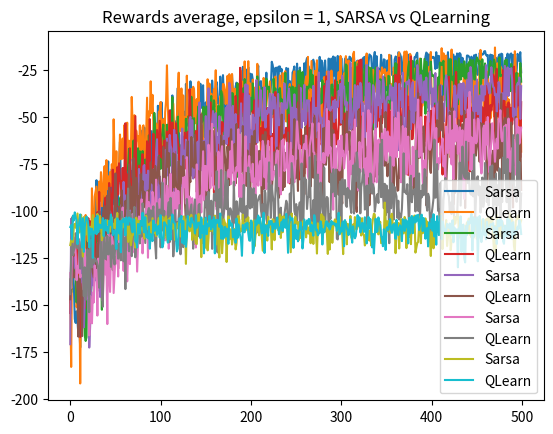

Generate this figure with matplotlib:
# -*- coding: utf-8 -*-
"""SarsaQCliffWalking.ipynb

Automatically generated by Colaboratory.

Original file is located at
    https://colab.research.google.com/<link-removed>

# Sutton and Barton RL Cliff Walking Problem Solution
"""

#import libraries
import numpy as np
import matplotlib.pyplot as plt

"""#### Cliff Environment Class"""

class CliffEnv(object):
  def __init__(self):
    self.start = (3,0)
    self.goal = (3, 11)
    self.reward_table = np.ones((4,12))*-1 # 4 rows, 12 columns
    self.reward_table[self.goal] = 0
    self.reward_table[3,1:11] = -100
    self.topEdge = 0
    self.leftEdge = 0
    self.rightEdge = 11
    self.downEdge = 3
  
  def move(self, position, action):
    X, Y = position[0], position[1]
    #checking whether each action is allowed and updating
    if action == 0 and X > self.topEdge:
      X -= 1
    elif action == 1 and Y > self.leftEdge:
      Y -= 1
    elif action == 2 and Y < self.rightEdge:
      Y += 1
    elif action == 3 and X < self.downEdge:
      X = X + 1
    return (X,Y)
  
  def reward(self, position):
    #returns rewards of position on grid passed in as param
    return int(self.reward_table[position[0]][position[1]])

"""#### Agent Class"""

class Agent(object):
  def __init__(self):
    self.start = (3,0)
    self.goal = (3,11)
    self.env = CliffEnv()
  
  def chooseAction(self, state, q_tab, epsilon):
    if np.random.random() < epsilon:
      #exploratory choice
      return np.random.randint(0,4)
    #greedy choice
    return np.argmax(q_tab[:, state])

"""#### SARSA Implementation"""

def SarsaPlay(agent, episodes = 500, gamma = 1, alpha = 0.1, epsilon = 0.1):
  #Initialize Q table for state and action values
  q_tab = np.zeros((4, 4 * 12))
  #list for all rewards during each run
  all_rewards = []
  #list for final path during alst episode
  path = []
  #counting steps of last traversal
  final_iter_steps = 0
  #loop through episodes of traversal
  for i in range(episodes):
    #initialize agent position at the start
    pos = agent.start
    #while loop condition variable
    finished = False
    #sum up reward in each episode
    sum_reward = 0
    #work out initial state of agent
    state = 12 * pos[0] + pos[1]
    #choose action using e-greedy policy
    action = agent.chooseAction(state, q_tab, epsilon)
    while finished == False:
      
      #move agent - call environment move method passing in agent coords and action number
      #print(f"Agent position: {pos}, about to do action: {action}")
      pos = agent.env.move(pos, action)
      #print(f"Agent new position: {pos}, done action: {action}")

      
      #get next state
      next_state = 12 * pos[0] + pos[1]

      #get reward
      reward = agent.env.reward(pos)
      sum_reward += reward
      
      #print(agent.env.reward_table)
      #finished = True

      #see if game ends - check value of reward retrieved from previous method call
      if reward == -100:
        #print("done - cliff")
        finished = True
      elif reward == 0:
        #print("done - end")
        finished = True

      #if finished, update with 0 next state val, else, normal q update and action select
      if finished == True:
        q_tab[action][state] = q_tab[action][state] + alpha * (reward + (gamma * 0.0) - q_tab[action][state])
        break
      else:
        #choose next action using policy and next state
        next_action = agent.chooseAction(next_state, q_tab, epsilon)

        #update q table
        next_state_val = q_tab[next_action][next_state]
        q_tab[action][state] = q_tab[action][state] + alpha * (reward + (gamma * next_state_val) - q_tab[action][state])

      #update state and action - both must be updated - difference between sarsa and q
      state = next_state
      action = next_action
      #record of last episode traversal path
      if i == episodes - 1:
        path.append(pos)
        final_iter_steps += 1
    all_rewards.append(sum_reward)
    
  # print(f"Resulting Q Table Sarsa: \n{q_tab}\n")
  environment = np.zeros((4,12))
  environment[3,0], environment[3,11] = 1,1
  for p in path:
    first,second = p[0],p[1]
    environment[first,second] = 1
  #print(f"Final Traversal ({final_iter_steps} steps): \n{environment}")
  return all_rewards

#sars_learn = SarsaPlay(Agent())

"""#### Q-Learning Implementation"""

def Qplay(agent, episodes = 500, gamma = 1, alpha = 0.1, epsilon = 0.1):
  qq_tab = np.zeros((4, 4 * 12))
  qall_rewards = []
  qpath = []
  qfinal_iter_steps = 0
  for i in range(episodes):
    pos = agent.start
    finished = False
    sum_reward = 0
    while finished == False:
      #state, action, move
      state = 12 * pos[0] + pos[1]
      #getting action using epsilon-greedy
      action = agent.chooseAction(state, qq_tab, epsilon)

      #move agent - call environment move method passing in agent coords and action number
      #print(f"Agent position: {pos}, about to do action: {action}")
      pos = agent.env.move(pos, action)
      #print(f"Agent new position: {pos}, done action: {action}")

      
      #get next state
      next_state = 12 * pos[0] + pos[1]

      #get reward
      reward = agent.env.reward(pos)
      sum_reward += reward
      
      #print(agent.env.reward_table)
      #finished = True

      #see if game ends - check value of reward retrieved from previous method call
      if reward == -100:
        #print("done - cliff")
        finished = True
      elif reward == 0:
        #print("done - end")
        finished = True
      
      #if finished, update with 0 next state val, else, normal q update and action select
      if finished == True:
        qq_tab[action][state] = qq_tab[action][state] + alpha * (reward + (gamma * 0.0) - qq_tab[action][state])
        break
      else:
        #choose next action using greedy selection and state (Difference between Sarsa and Q)
        next_action = np.argmax(qq_tab[:,state])

        #update q table
        next_state_val = qq_tab[next_action][next_state]
        qq_tab[action][state] = qq_tab[action][state] + alpha * (reward + (gamma * next_state_val) - qq_tab[action][state])

      #choose next action using policy and next state
      #next_action = agent.chooseAction(next_state, qq_tab)

      #update q table
      #next_state_val = qq_tab[next_action][next_state]
      #qq_tab[action][state] = qq_tab[action][state] + alpha * (reward + (gamma * next_state_val) - qq_tab[action][state])

      #update state - only the state in q learning
      state = next_state
      
      if i == episodes - 1:
        qpath.append(pos)
        qfinal_iter_steps += 1
    qall_rewards.append(sum_reward)
    
  # print(qq_tab)
  qenvironment = np.zeros((4,12))
  qenvironment[3,0], qenvironment[3,11] = 1,1
  for p in qpath:
    first,second = p[0],p[1]
    qenvironment[first,second] = 1
  #print(f"Final Traversal ({qfinal_iter_steps} steps): \n{qenvironment}")
  return qall_rewards

#qlearn = Qplay(Agent())

"""#### Plotting Rewards"""

def plotGraphs(epsilons):
  for eps in epsilons:
    #Initial list comp to obtain ten runs of each RL method 
    sAvgList = [SarsaPlay(Agent(), alpha = 0.1, epsilon = eps) for i in range(10)]
    qAvgList = [Qplay(Agent(), alpha = 0.1, epsilon = eps) for i in range(10)]
    #List comp average for ten runs of each RL method
    sarsaAvg = [(sAvgList[0][i] + sAvgList[1][i] + sAvgList[2][i] + sAvgList[3][i] + sAvgList[4][i] + sAvgList[5][i] + sAvgList[6][i] + sAvgList[7][i] + sAvgList[8][i] + sAvgList[9][i])/10 for i in range(500)]
    qplayAvg = [(qAvgList[0][i] + qAvgList[1][i] + qAvgList[2][i] + qAvgList[3][i] + qAvgList[4][i] + qAvgList[5][i] + qAvgList[6][i] + qAvgList[7][i] + qAvgList[8][i] + qAvgList[9][i])/10 for i in range(500)]
    #plot average rewards
    plt.plot(sarsaAvg, label = "Sarsa")
    plt.plot(qplayAvg, label = 'QLearn')
    plt.legend()
    plt.title(f"Rewards average, epsilon = {eps}, SARSA vs QLearning")
    plt.show()

#Plotting graphs of averages using list of epsilon values
plotGraphs([0.1, 0.2, 0.3, 0.5, 1])